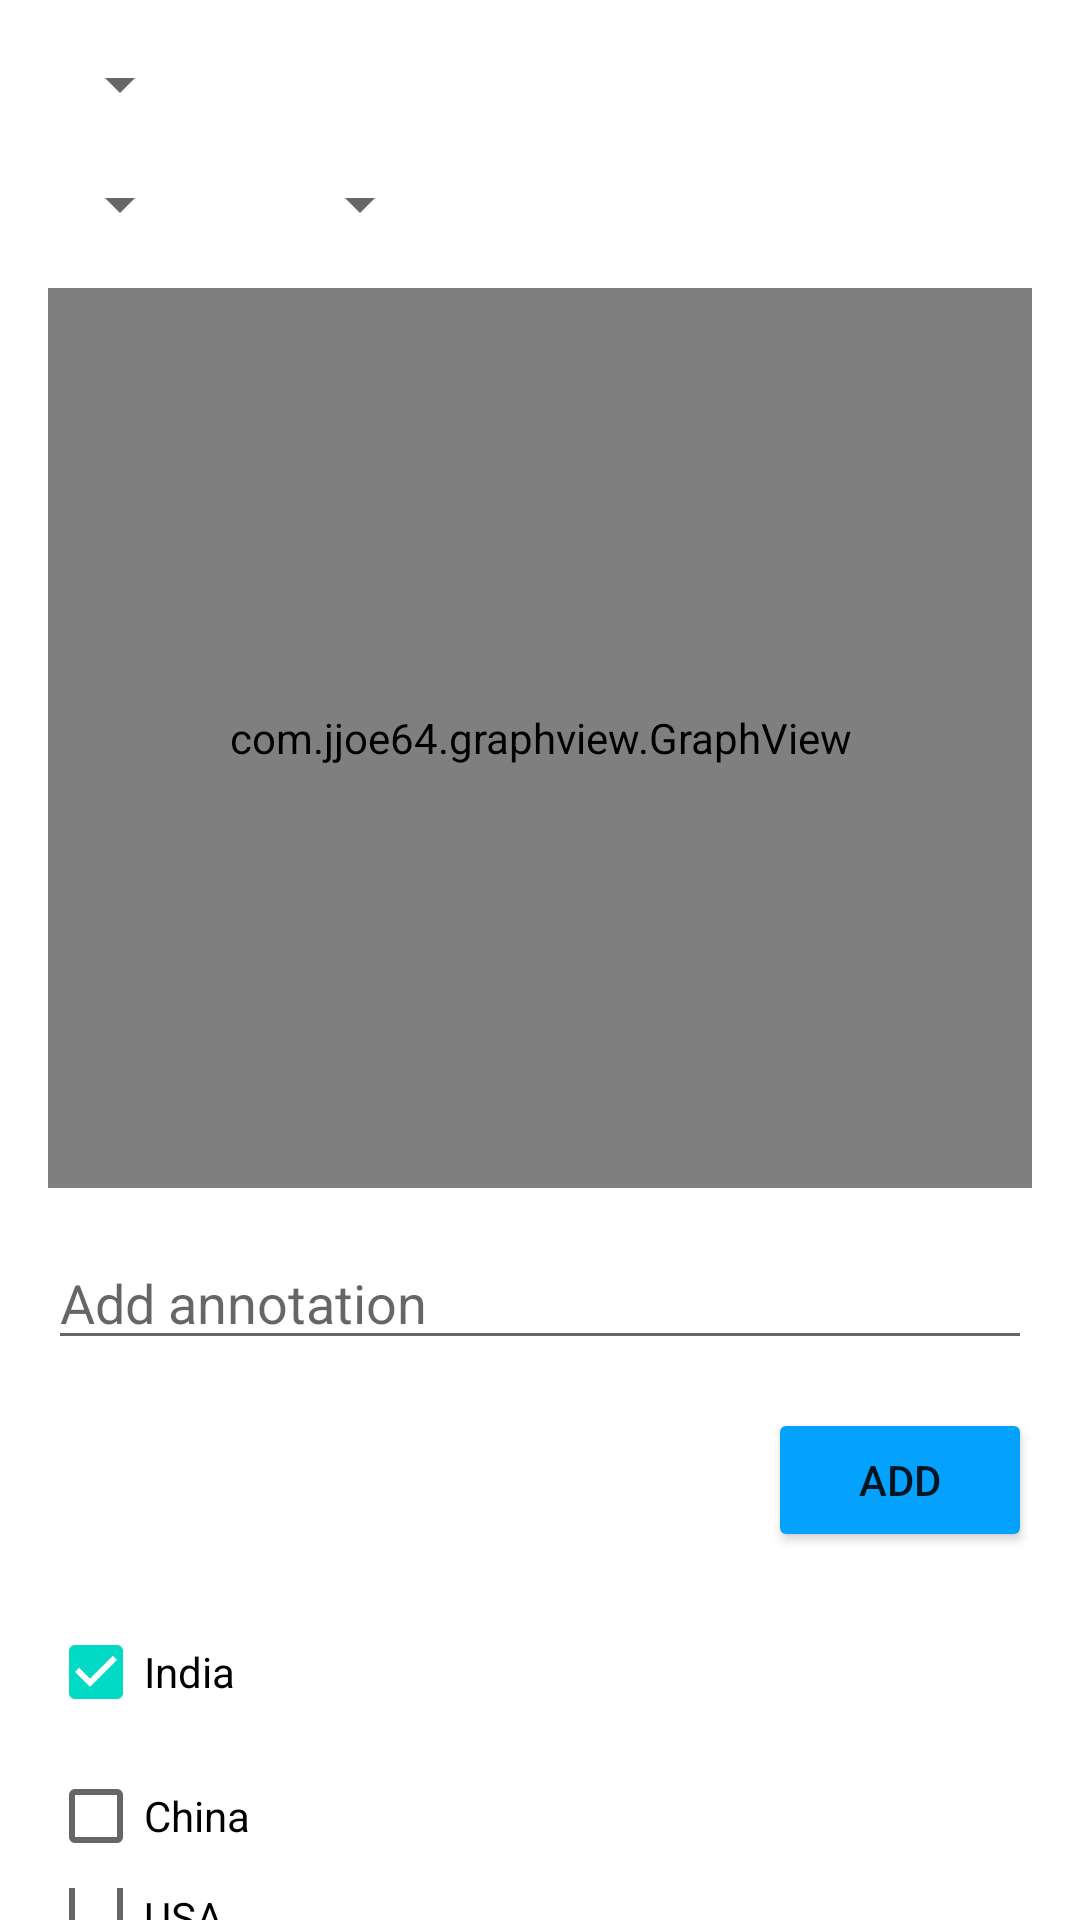

Produce the Android XML layout that renders to this screen, including the resource entries it uses.
<!-- AndroidManifest.xml: application theme Theme.HackathonMacroEconomics -->
<!-- res/layout/activity_agriculture.xml -->
<?xml version="1.0" encoding="utf-8"?>
<RelativeLayout xmlns:android="http://schemas.android.com/apk/res/android"
    xmlns:app="http://schemas.android.com/apk/res-auto"
    xmlns:tools="http://schemas.android.com/tools"
    android:layout_width="match_parent"
    android:layout_height="match_parent"
    android:background="#FFFFFF"
    tools:context=".MainActivity">

    <Spinner
        android:id="@+id/macroeconomic_indicator_spinner"
        android:layout_width="wrap_content"
        android:layout_height="wrap_content"
        android:layout_alignParentTop="true"
        android:layout_marginStart="16dp"
        android:layout_marginTop="16dp"
        android:layout_marginEnd="16dp" />

    <androidx.appcompat.widget.LinearLayoutCompat
        android:id="@+id/year_dropdowns"
        android:layout_width="match_parent"
        android:layout_height="wrap_content"
        android:layout_below="@id/macroeconomic_indicator_spinner">
        
        <Spinner
            android:id="@+id/start_year_spinner"
            android:layout_width="wrap_content"
            android:layout_height="wrap_content"
            android:layout_marginStart="16dp"
            android:layout_marginTop="16dp"
            android:layout_marginEnd="16dp" />
        
        <Spinner
            android:id="@+id/end_year_spinner"
            android:layout_width="wrap_content"
            android:layout_height="wrap_content"
            android:layout_marginStart="16dp"
            android:layout_marginTop="16dp"
            android:layout_marginEnd="16dp" />
    </androidx.appcompat.widget.LinearLayoutCompat>

    <androidx.appcompat.widget.LinearLayoutCompat
        android:id="@+id/checkbox_layout"
        android:layout_width="match_parent"
        android:layout_height="wrap_content"
        android:layout_below="@+id/add_annotation_button"
        android:layout_marginTop="16dp"
        android:orientation="vertical"
        android:paddingStart="16dp"
        android:paddingEnd="16dp">

        <CheckBox
            android:id="@+id/india_checkbox"
            android:layout_width="wrap_content"
            android:layout_height="wrap_content"
            android:checked="true"
            android:text="India" />

        <CheckBox
            android:id="@+id/china_checkbox"
            android:layout_width="wrap_content"
            android:layout_height="wrap_content"
            android:text="China" />

        <CheckBox
            android:id="@+id/usa_checkbox"
            android:layout_width="wrap_content"
            android:layout_height="wrap_content"
            android:text="USA" />

    </androidx.appcompat.widget.LinearLayoutCompat>

    <com.jjoe64.graphview.GraphView
        android:id="@+id/graph_view"
        android:layout_width="match_parent"
        android:layout_height="300dp"
        android:layout_below="@id/year_dropdowns"
        android:layout_marginStart="16dp"
        android:layout_marginTop="16dp"
        android:layout_marginEnd="16dp"
        android:padding="32dp" />

    <EditText
        android:id="@+id/annotation_edit_text"
        android:layout_width="match_parent"
        android:layout_height="wrap_content"
        android:layout_below="@id/graph_view"
        android:layout_marginStart="16dp"
        android:layout_marginTop="16dp"
        android:layout_marginEnd="16dp"
        android:hint="Add annotation"
        android:inputType="text" />

    <Button
        android:id="@+id/add_annotation_button"
        android:layout_width="wrap_content"
        android:layout_height="wrap_content"
        android:layout_below="@id/annotation_edit_text"
        android:layout_alignParentEnd="true"
        android:layout_marginTop="16dp"
        android:layout_marginEnd="16dp"
        android:backgroundTint="#04A1FF"
        android:text="Add" />

</RelativeLayout>
<!-- resources referenced by this layout -->
<resources>
  <style name="Theme.HackathonMacroEconomics" parent="Theme.MaterialComponents.DayNight.DarkActionBar">
          
          <item name="colorPrimary">#00a2ff</item>
          <item name="colorPrimaryVariant">@color/purple_700</item>
          <item name="colorOnPrimary">@color/white</item>
          
          <item name="colorSecondary">@color/teal_200</item>
          <item name="colorSecondaryVariant">@color/teal_700</item>
          <item name="colorOnSecondary">@color/black</item>
          
          <item name="android:statusBarColor">#00a2ff</item>
          
      </style>
  <!-- not gathered from this repository: default colours our renderer supplied (Android Studio template values) -->
  <color name="purple_700">#FF3700B3</color>
  <color name="teal_200">#FF03DAC5</color>
  <color name="teal_700">#FF018786</color>
  <color name="black">#FF000000</color>
  <color name="white">#FFFFFFFF</color>
</resources>
